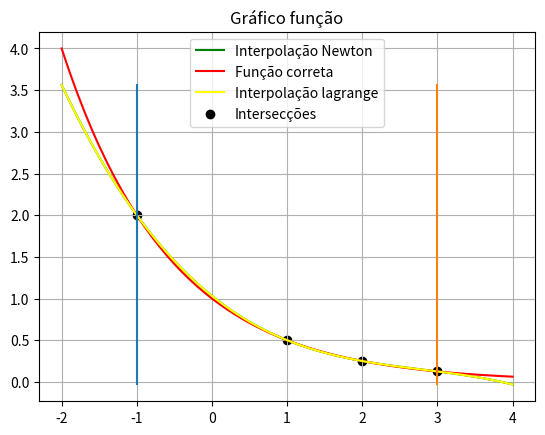
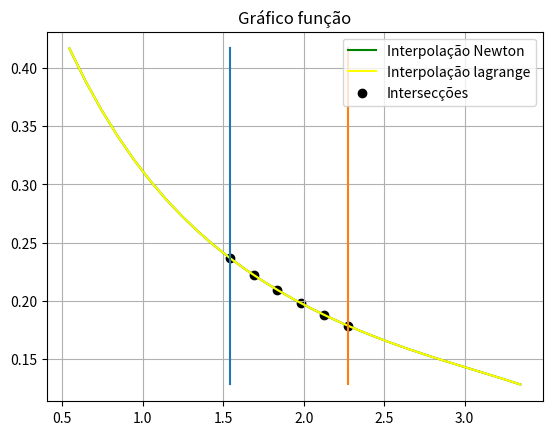
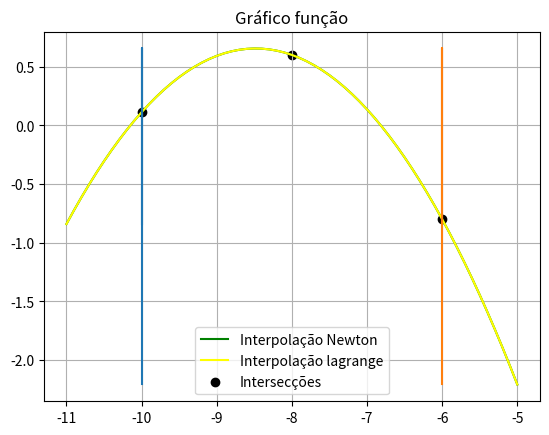

Reproduce these figures in Python, in order.
# %%
import numpy as np

np.set_printoptions(precision=15)

from sympy import symbols

import matplotlib.pyplot as plt

import math

# %%
# Q6
print("SE QUISER COMPARAR COM UMA FUNÇÃO QUE JÁ SABE QUE A RESPOSTA")
print("TROCAR NA FUNÇÃO def funcao_certa")
print("TEM A BIBLIOTECA MATH")
print("")

x0 = [-1, 1, 2, 3]
f = [(1 / 2) ** (-1), (1 / 2) ** 1, (1 / 2) ** 2, (1 / 2) ** 3]
x = symbols("x")


def main():
    N = newton(x0, f)
    coefN = N[0]
    coefL = lagrange(x0, f)
    print("")
    print("p(x) =", N[1])
    plot(x0, coefN, coefL)


def newton(x0, f):
    coef = []
    for k in range(len(x0) - 1):
        f_d = []
        coef.append(f[0])
        # print('k=',k)
        for i in range(len(f) - 1):
            #   print('i=',i)
            val = (f[i + 1] - f[i]) / (x0[i + 1 + k] - x0[i])
            f_d.append(val)
        #  print('val = ',val)
        f = f_d.copy()
        # print('f =',np.array(f))
    coef.append(f[0])
    print("Seus coeficientes das diferenças divididas: ", np.array(coef))
    L = []
    pol = [1]
    for i in range(len(coef)):
        if i == 0:
            L.append(coef[i])
        elif i == 1:
            L[i - 1] += -1 * coef[i] * x0[i - 1]
            L.append(coef[i])
            pol.append(-x0[i - 1])
        else:
            pol2 = pol.copy()
            pol2.append(0)
            for k in range(len(pol)):
                pol2[k] = 0
            for j in range(len(pol)):
                pol2[j] += pol[j]
                pol2[j + 1] += pol[j] * x0[i - 1] * (-1)
            #         print('j= ',j)
            #        print(pol2)
            pol = pol2.copy()
            for r in range(len(pol)):
                if r == 0:
                    L.append(coef[i])
                else:
                    k = len(L) - 1 - r
                    L[k] += coef[i] * pol[r]
    exp = 0
    for i in range(len(L)):
        exp += (x**i) * np.array(L[i])
    # print('Sua expressão por Newton: p(x)=',exp)
    print("")
    return coef, exp


def lagrange(x0, f):
    L = []
    coef = []
    exp_2 = 0
    for i in range(len(x0)):
        val = 1
        exp = 1
        for k in range(len(x0)):
            if k != i:
                val *= x0[i] - x0[k]
                exp *= x - x0[k]
        val2 = f[i] / val
        coef.append(val2)
        exp = exp * val2
        L.append(val)
        exp_2 += exp
    print("Coeficientes L de lagrange: ", np.array(L))
    # print('Sua expressão por Lagrande: p(x)=',exp_2)
    return coef


def funcao_nos_pontos_N(xi, coef, x0):
    exp = coef[0]
    for i in range(1, len(coef)):
        # print('i=',i)
        exp3 = 1
        for k in range(i):
            #   print('k=',k)
            exp2 = xi - x0[k]
            #  print('exp2 = ',exp2)
            exp3 = exp3 * exp2
        # print('exp3 = ',exp3)
        exp4 = coef[i] * exp3
        # print('exp4 =',exp4)
        exp = exp + exp4
        # print('exp=',exp)
    return exp


def funcao_nos_pontos_L(xi, coef, x0):
    val = 0
    for i in range(len(x0)):
        exp = 1
        for k in range(len(x0)):
            if k != i:
                exp *= xi - x0[k]
        # print(coef)
        exp = exp * coef[i]
        val += exp
    return val


def funcao_certa(xi):
    val = (1 / 2) ** xi
    # print(val)
    return val


def plot(x0, coefN, coefL):
    x_data = np.arange(x0[0] - 1, x0[-1] + 1.1, 0.1)
    # print(x_data)
    y_dataN = []
    y_dataL = []
    y_correct = []
    for i in range(len(x_data)):
        val = funcao_nos_pontos_N(x_data[i], coefN, x0)
        y_dataN.append(val)
        val2 = funcao_certa(x_data[i])
        y_correct.append(val2)
        val3 = funcao_nos_pontos_L(x_data[i], coefL, x0)
        y_dataL.append(val3)
    x00 = []
    x11 = []
    for i in range(len(y_dataN)):
        x00.append(x0[0])
        x11.append(x0[-1])

    plt.plot(x_data, y_dataN, color="Green", label="Interpolação Newton")
    plt.plot(x_data, y_correct, color="Red", label="Função correta")
    plt.plot(x_data, y_dataL, color="Yellow", label="Interpolação lagrange")
    plt.plot(x00, y_dataN)
    plt.scatter(x0, f, color="Black", label="Intersecções")
    plt.plot(x11, y_dataN)
    plt.title("Gráfico função")
    plt.grid()
    plt.legend()
    plt.show()


main()

# %%
(
    -0.0260416666666667 * (((1 / 2) ** (1 / 5)) ** 3)
    + 0.21875 * (((1 / 2) ** (1 / 5)) ** 2)
    - 0.723958333333333 * (((1 / 2) ** (1 / 5)))
    + 1.03125
)

# %%
# Q1

print("SE QUISER COMPARAR COM UMA FUNÇÃO QUE JÁ SABE QUE A RESPOSTA")
print("TROCAR NA FUNÇÃO def funcao_certa")
print("TEM A BIBLIOTECA MATH")
print("")

x0 = [17 / 11, 93 / 55, 101 / 55, 109 / 55, 117 / 55, 25 / 11]
f = [
    1 / ((15 * (17 / 11) / 8) + (4 / 3)),
    1 / ((15 * (93 / 55) / 8) + (4 / 3)),
    1 / ((15 * (101 / 55) / 8) + (4 / 3)),
    1 / ((15 * (109 / 55) / 8) + (4 / 3)),
    1 / ((15 * (117 / 55) / 8) + (4 / 3)),
    1 / ((15 * (25 / 11) / 8) + (4 / 3)),
]
x = symbols("x")


def main():
    N = newton(x0, f)
    coefN = N[0]
    coefL = lagrange(x0, f)
    print("")
    print("p(x) =", N[1])
    plot(x0, coefN, coefL)


def newton(x0, f):
    coef = []
    for k in range(len(x0) - 1):
        f_d = []
        coef.append(f[0])
        # print('k=',k)
        for i in range(len(f) - 1):
            #   print('i=',i)
            val = (f[i + 1] - f[i]) / (x0[i + 1 + k] - x0[i])
            f_d.append(val)
        #  print('val = ',val)
        f = f_d.copy()
        # print('f =',np.array(f))
    coef.append(f[0])
    print("Seus coeficientes das diferenças divididas: ", np.array(coef))
    L = []
    pol = [1]
    for i in range(len(coef)):
        if i == 0:
            L.append(coef[i])
        elif i == 1:
            L[i - 1] += -1 * coef[i] * x0[i - 1]
            L.append(coef[i])
            pol.append(-x0[i - 1])
        else:
            pol2 = pol.copy()
            pol2.append(0)
            for k in range(len(pol)):
                pol2[k] = 0
            for j in range(len(pol)):
                pol2[j] += pol[j]
                pol2[j + 1] += pol[j] * x0[i - 1] * (-1)
            #         print('j= ',j)
            #        print(pol2)
            pol = pol2.copy()
            for r in range(len(pol)):
                if r == 0:
                    L.append(coef[i])
                else:
                    k = len(L) - 1 - r
                    L[k] += coef[i] * pol[r]
    exp = 0
    for i in range(len(L)):
        exp += (x**i) * np.array(L[i])
    # print('Sua expressão por Newton: p(x)=',exp)
    print("")
    return coef, exp


def lagrange(x0, f):
    L = []
    coef = []
    exp_2 = 0
    for i in range(len(x0)):
        val = 1
        exp = 1
        for k in range(len(x0)):
            if k != i:
                val *= x0[i] - x0[k]
                exp *= x - x0[k]
        val2 = f[i] / val
        coef.append(val2)
        exp = exp * val2
        L.append(val)
        exp_2 += exp
    print("Coeficientes L de lagrange: ", np.array(L))
    # print('Sua expressão por Lagrande: p(x)=',exp_2)
    return coef


def funcao_nos_pontos_N(xi, coef, x0):
    exp = coef[0]
    for i in range(1, len(coef)):
        # print('i=',i)
        exp3 = 1
        for k in range(i):
            #   print('k=',k)
            exp2 = xi - x0[k]
            #  print('exp2 = ',exp2)
            exp3 = exp3 * exp2
        # print('exp3 = ',exp3)
        exp4 = coef[i] * exp3
        # print('exp4 =',exp4)
        exp = exp + exp4
        # print('exp=',exp)
    return exp


def funcao_nos_pontos_L(xi, coef, x0):
    val = 0
    for i in range(len(x0)):
        exp = 1
        for k in range(len(x0)):
            if k != i:
                exp *= xi - x0[k]
        # print(coef)
        exp = exp * coef[i]
        val += exp
    return val


def funcao_certa(xi):
    val = xi**4 - 3 * (xi**2) + 1
    # print(val)
    return val


def plot(x0, coefN, coefL):
    x_data = np.arange(x0[0] - 1, x0[-1] + 1.1, 0.1)
    # print(x_data)
    y_dataN = []
    y_dataL = []
    y_correct = []
    for i in range(len(x_data)):
        val = funcao_nos_pontos_N(x_data[i], coefN, x0)
        y_dataN.append(val)
        val2 = funcao_certa(x_data[i])
        y_correct.append(val2)
        val3 = funcao_nos_pontos_L(x_data[i], coefL, x0)
        y_dataL.append(val3)
    x00 = []
    x11 = []
    for i in range(len(y_dataN)):
        x00.append(x0[0])
        x11.append(x0[-1])

    plt.plot(x_data, y_dataN, color="Green", label="Interpolação Newton")
    # plt.plot(x_data,y_correct, color = 'Red', label = 'Função correta')
    plt.plot(x_data, y_dataL, color="Yellow", label="Interpolação lagrange")
    plt.plot(x00, y_dataN)
    plt.scatter(x0, f, color="Black", label="Intersecções")
    plt.plot(x11, y_dataN)
    plt.title("Gráfico função")
    plt.grid()
    plt.legend()
    plt.show()


main()

# %%
# Q2

print("SE QUISER COMPARAR COM UMA FUNÇÃO QUE JÁ SABE QUE A RESPOSTA")
print("TROCAR NA FUNÇÃO def funcao_certa")
print("TEM A BIBLIOTECA MATH")
print("")

x0 = [-10, -8, -6]
f = [1 / 9, 3 / 5, -4 / 5]
x = symbols("x")


def main():
    N = newton(x0, f)
    coefN = N[0]
    coefL = lagrange(x0, f)
    print("")
    print("p(x) =", N[1])
    plot(x0, coefN, coefL)


def newton(x0, f):
    coef = []
    for k in range(len(x0) - 1):
        f_d = []
        coef.append(f[0])
        # print('k=',k)
        for i in range(len(f) - 1):
            #   print('i=',i)
            val = (f[i + 1] - f[i]) / (x0[i + 1 + k] - x0[i])
            f_d.append(val)
        #  print('val = ',val)
        f = f_d.copy()
        # print('f =',np.array(f))
    coef.append(f[0])
    print("Seus coeficientes das diferenças divididas: ", np.array(coef))
    L = []
    pol = [1]
    for i in range(len(coef)):
        if i == 0:
            L.append(coef[i])
        elif i == 1:
            L[i - 1] += -1 * coef[i] * x0[i - 1]
            L.append(coef[i])
            pol.append(-x0[i - 1])
        else:
            pol2 = pol.copy()
            pol2.append(0)
            for k in range(len(pol)):
                pol2[k] = 0
            for j in range(len(pol)):
                pol2[j] += pol[j]
                pol2[j + 1] += pol[j] * x0[i - 1] * (-1)
            #         print('j= ',j)
            #        print(pol2)
            pol = pol2.copy()
            for r in range(len(pol)):
                if r == 0:
                    L.append(coef[i])
                else:
                    k = len(L) - 1 - r
                    L[k] += coef[i] * pol[r]
    exp = 0
    for i in range(len(L)):
        exp += (x**i) * np.array(L[i])
    # print('Sua expressão por Newton: p(x)=',exp)
    print("")
    return coef, exp


def lagrange(x0, f):
    L = []
    coef = []
    exp_2 = 0
    for i in range(len(x0)):
        val = 1
        exp = 1
        for k in range(len(x0)):
            if k != i:
                val *= x0[i] - x0[k]
                exp *= x - x0[k]
        val2 = f[i] / val
        coef.append(val2)
        exp = exp * val2
        L.append(val)
        exp_2 += exp
    print("Coeficientes L de lagrange: ", np.array(L))
    # print('Sua expressão por Lagrande: p(x)=',exp_2)
    return coef


def funcao_nos_pontos_N(xi, coef, x0):
    exp = coef[0]
    for i in range(1, len(coef)):
        # print('i=',i)
        exp3 = 1
        for k in range(i):
            #   print('k=',k)
            exp2 = xi - x0[k]
            #  print('exp2 = ',exp2)
            exp3 = exp3 * exp2
        # print('exp3 = ',exp3)
        exp4 = coef[i] * exp3
        # print('exp4 =',exp4)
        exp = exp + exp4
        # print('exp=',exp)
    return exp


def funcao_nos_pontos_L(xi, coef, x0):
    val = 0
    for i in range(len(x0)):
        exp = 1
        for k in range(len(x0)):
            if k != i:
                exp *= xi - x0[k]
        # print(coef)
        exp = exp * coef[i]
        val += exp
    return val


def funcao_certa(xi):
    val = xi**4 - 3 * (xi**2) + 1
    # print(val)
    return val


def plot(x0, coefN, coefL):
    x_data = np.arange(x0[0] - 1, x0[-1] + 1.1, 0.1)
    # print(x_data)
    y_dataN = []
    y_dataL = []
    y_correct = []
    for i in range(len(x_data)):
        val = funcao_nos_pontos_N(x_data[i], coefN, x0)
        y_dataN.append(val)
        val2 = funcao_certa(x_data[i])
        y_correct.append(val2)
        val3 = funcao_nos_pontos_L(x_data[i], coefL, x0)
        y_dataL.append(val3)
    x00 = []
    x11 = []
    for i in range(len(y_dataN)):
        x00.append(x0[0])
        x11.append(x0[-1])

    plt.plot(x_data, y_dataN, color="Green", label="Interpolação Newton")
    # plt.plot(x_data,y_correct, color = 'Red', label = 'Função correta')
    plt.plot(x_data, y_dataL, color="Yellow", label="Interpolação lagrange")
    plt.plot(x00, y_dataN)
    plt.scatter(x0, f, color="Black", label="Intersecções")
    plt.plot(x11, y_dataN)
    plt.title("Gráfico função")
    plt.grid()
    plt.legend()
    plt.show()


main()

# %%
# Q2-RIC

print("SE QUISER COMPARAR COM UMA FUNÇÃO QUE JÁ SABE QUE A RESPOSTA")
print("TROCAR NA FUNÇÃO def funcao_certa")
print("TEM A BIBLIOTECA MATH")
print("")

x0 = [-10, -8, -6]
f = [1 / 9, 3 / 5, -4 / 5]
x = symbols("x")


def main():
    N = newton(x0, f)
    coefN = N[0]
    coefL = lagrange(x0, f)
    print("")
    print("p(x) =", N[1])
    plot(x0, coefN, coefL)


def newton(x0, f):
    coef = []
    for k in range(len(x0) - 1):
        f_d = []
        coef.append(f[0])
        # print('k=',k)
        for i in range(len(f) - 1):
            #   print('i=',i)
            val = (f[i + 1] - f[i]) / (x0[i + 1 + k] - x0[i])
            f_d.append(val)
        #  print('val = ',val)
        f = f_d.copy()
        # print('f =',np.array(f))
    coef.append(f[0])
    print("Seus coeficientes das diferenças divididas: ", np.array(coef))
    L = []
    pol = [1]
    for i in range(len(coef)):
        if i == 0:
            L.append(coef[i])
        elif i == 1:
            L[i - 1] += -1 * coef[i] * x0[i - 1]
            L.append(coef[i])
            pol.append(-x0[i - 1])
        else:
            pol2 = pol.copy()
            pol2.append(0)
            for k in range(len(pol)):
                pol2[k] = 0
            for j in range(len(pol)):
                pol2[j] += pol[j]
                pol2[j + 1] += pol[j] * x0[i - 1] * (-1)
            #         print('j= ',j)
            #        print(pol2)
            pol = pol2.copy()
            for r in range(len(pol)):
                if r == 0:
                    L.append(coef[i])
                else:
                    k = len(L) - 1 - r
                    L[k] += coef[i] * pol[r]
    exp = 0
    for i in range(len(L)):
        exp += (x**i) * np.array(L[i])
    # print('Sua expressão por Newton: p(x)=',exp)
    print("")
    return coef, exp


def lagrange(x0, f):
    L = []
    coef = []
    exp_2 = 0
    for i in range(len(x0)):
        val = 1
        exp = 1
        for k in range(len(x0)):
            if k != i:
                val *= x0[i] - x0[k]
                exp *= x - x0[k]
        val2 = f[i] / val
        coef.append(val2)
        exp = exp * val2
        L.append(val)
        exp_2 += exp
    print("Coeficientes L de lagrange: ", np.array(L))
    # print('Sua expressão por Lagrande: p(x)=',exp_2)
    return coef


def funcao_nos_pontos_N(xi, coef, x0):
    exp = coef[0]
    for i in range(1, len(coef)):
        # print('i=',i)
        exp3 = 1
        for k in range(i):
            #   print('k=',k)
            exp2 = xi - x0[k]
            #  print('exp2 = ',exp2)
            exp3 = exp3 * exp2
        # print('exp3 = ',exp3)
        exp4 = coef[i] * exp3
        # print('exp4 =',exp4)
        exp = exp + exp4
        # print('exp=',exp)
    return exp


def funcao_nos_pontos_L(xi, coef, x0):
    val = 0
    for i in range(len(x0)):
        exp = 1
        for k in range(len(x0)):
            if k != i:
                exp *= xi - x0[k]
        # print(coef)
        exp = exp * coef[i]
        val += exp
    return val


def funcao_certa(xi):
    val = xi**4 - 3 * (xi**2) + 1
    # print(val)
    return val


def plot(x0, coefN, coefL):
    x_data = np.arange(x0[0] - 1, x0[-1] + 1.1, 0.1)
    # print(x_data)
    y_dataN = []
    y_dataL = []
    y_correct = []
    for i in range(len(x_data)):
        val = funcao_nos_pontos_N(x_data[i], coefN, x0)
        y_dataN.append(val)
        val2 = funcao_certa(x_data[i])
        y_correct.append(val2)
        val3 = funcao_nos_pontos_L(x_data[i], coefL, x0)
        y_dataL.append(val3)
    x00 = []
    x11 = []
    for i in range(len(y_dataN)):
        x00.append(x0[0])
        x11.append(x0[-1])

    plt.plot(x_data, y_dataN, color="Green", label="Interpolação Newton")
    # plt.plot(x_data,y_correct, color = 'Red', label = 'Função correta')
    plt.plot(x_data, y_dataL, color="Yellow", label="Interpolação lagrange")
    plt.plot(x00, y_dataN)
    plt.scatter(x0, f, color="Black", label="Intersecções")
    plt.plot(x11, y_dataN)
    plt.title("Gráfico função")
    plt.grid()
    plt.legend()
    plt.show()


main()
